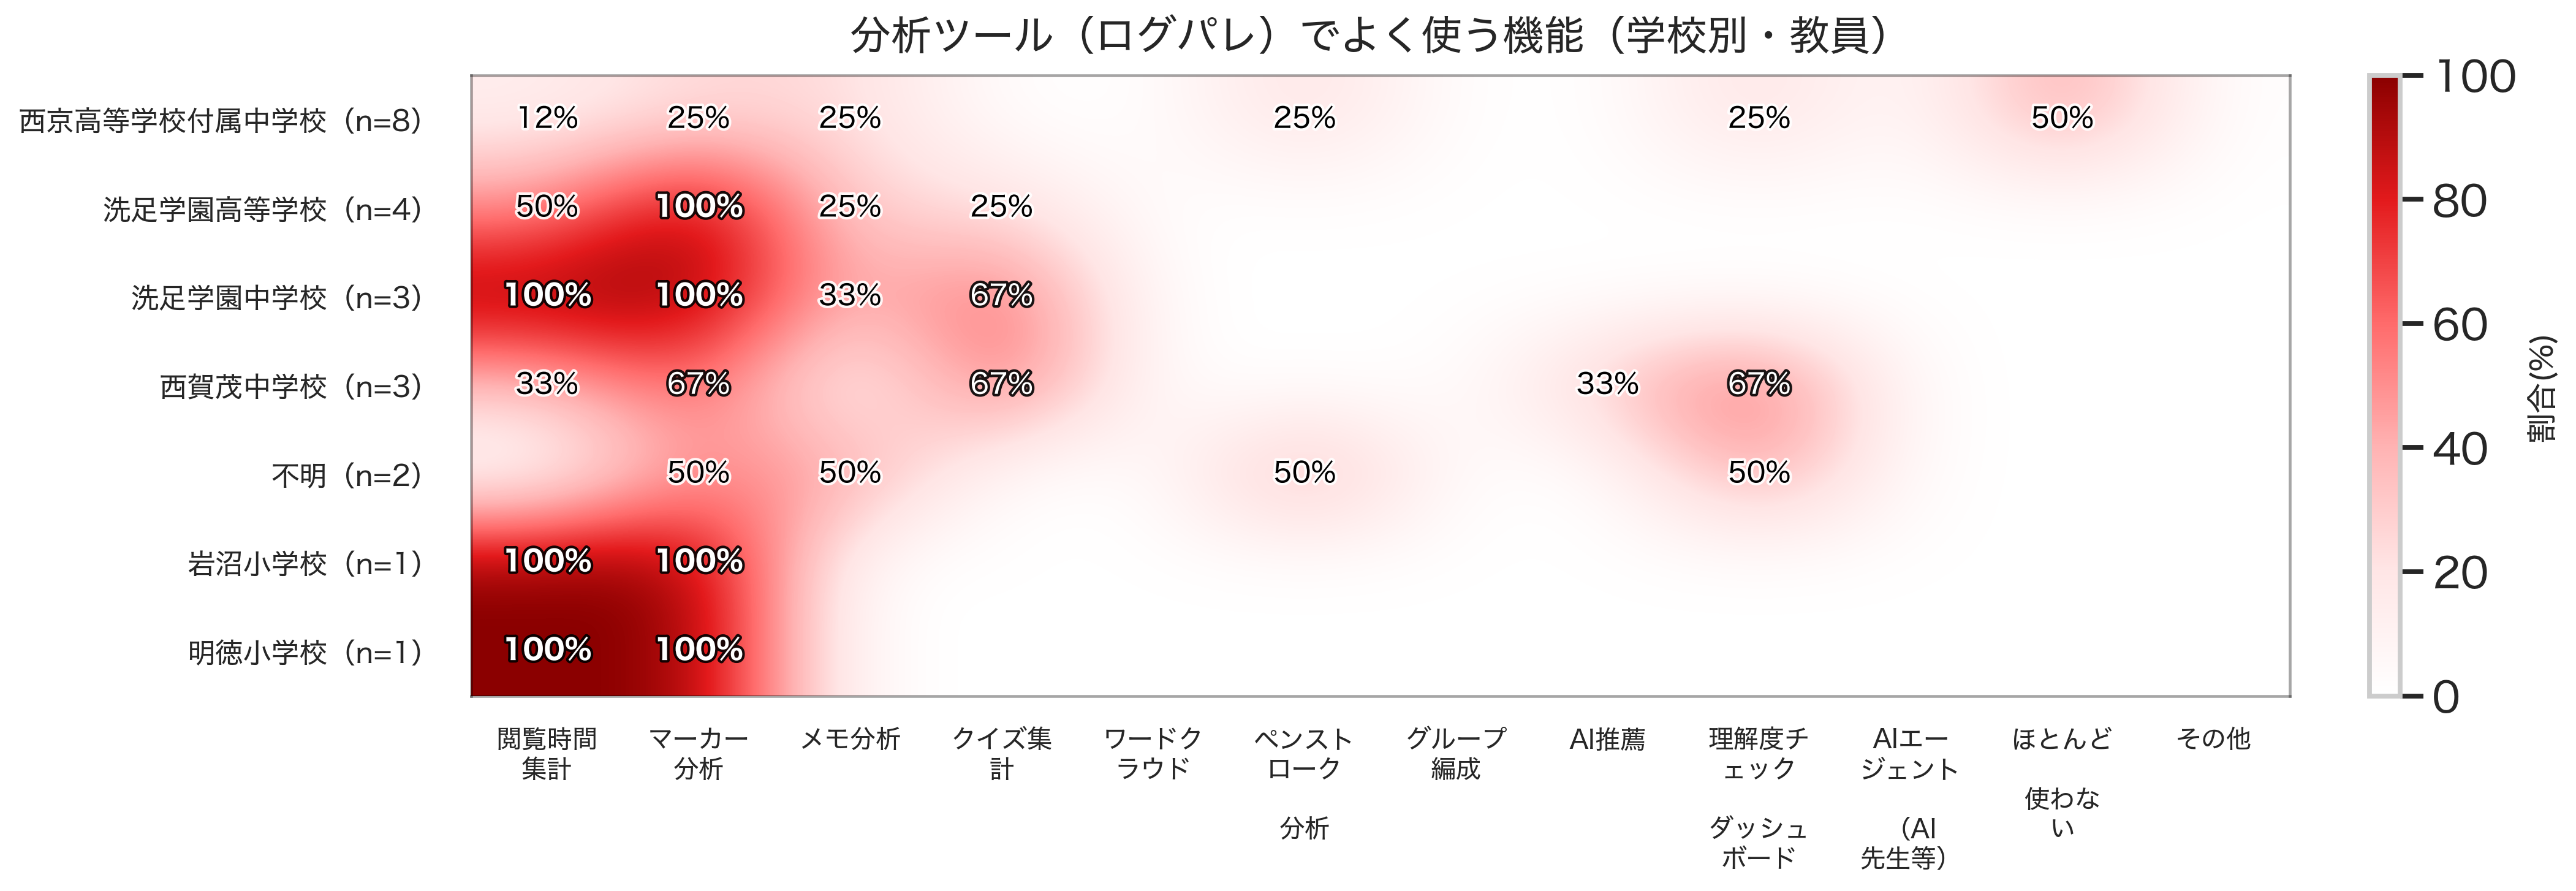

The data file committed next to this chart (first rows):
school_canon, 閲覧時間集計, マーカー分析, メモ分析, クイズ集計, ワードクラウド, ペンストローク分析, グループ編成, AI推薦, 理解度チェックダッシュボード, AIエージェント（AI先生・Tammy等）, ほとんど使ったことがない, その他, n_answered
西京高等学校付属中学校, 12.5, 25.0, 25.0, 0.0, 0.0, 25.0, 0.0, 0.0, 25.0, 0.0, 50.0, 0.0, 8
洗足学園高等学校, 50.0, 100.0, 25.0, 25.0, 0.0, 0.0, 0.0, 0.0, 0.0, 0.0, 0.0, 0.0, 4
洗足学園中学校, 100.0, 100.0, 33.3, 66.7, 0.0, 0.0, 0.0, 0.0, 0.0, 0.0, 0.0, 0.0, 3
西賀茂中学校, 33.3, 66.7, 0.0, 66.7, 0.0, 0.0, 0.0, 33.3, 66.7, 0.0, 0.0, 0.0, 3
不明, 0.0, 50.0, 50.0, 0.0, 0.0, 50.0, 0.0, 0.0, 50.0, 0.0, 0.0, 0.0, 2
岩沼小学校, 100.0, 100.0, 0.0, 0.0, 0.0, 0.0, 0.0, 0.0, 0.0, 0.0, 0.0, 0.0, 1
明徳小学校, 100.0, 100.0, 0.0, 0.0, 0.0, 0.0, 0.0, 0.0, 0.0, 0.0, 0.0, 0.0, 1
